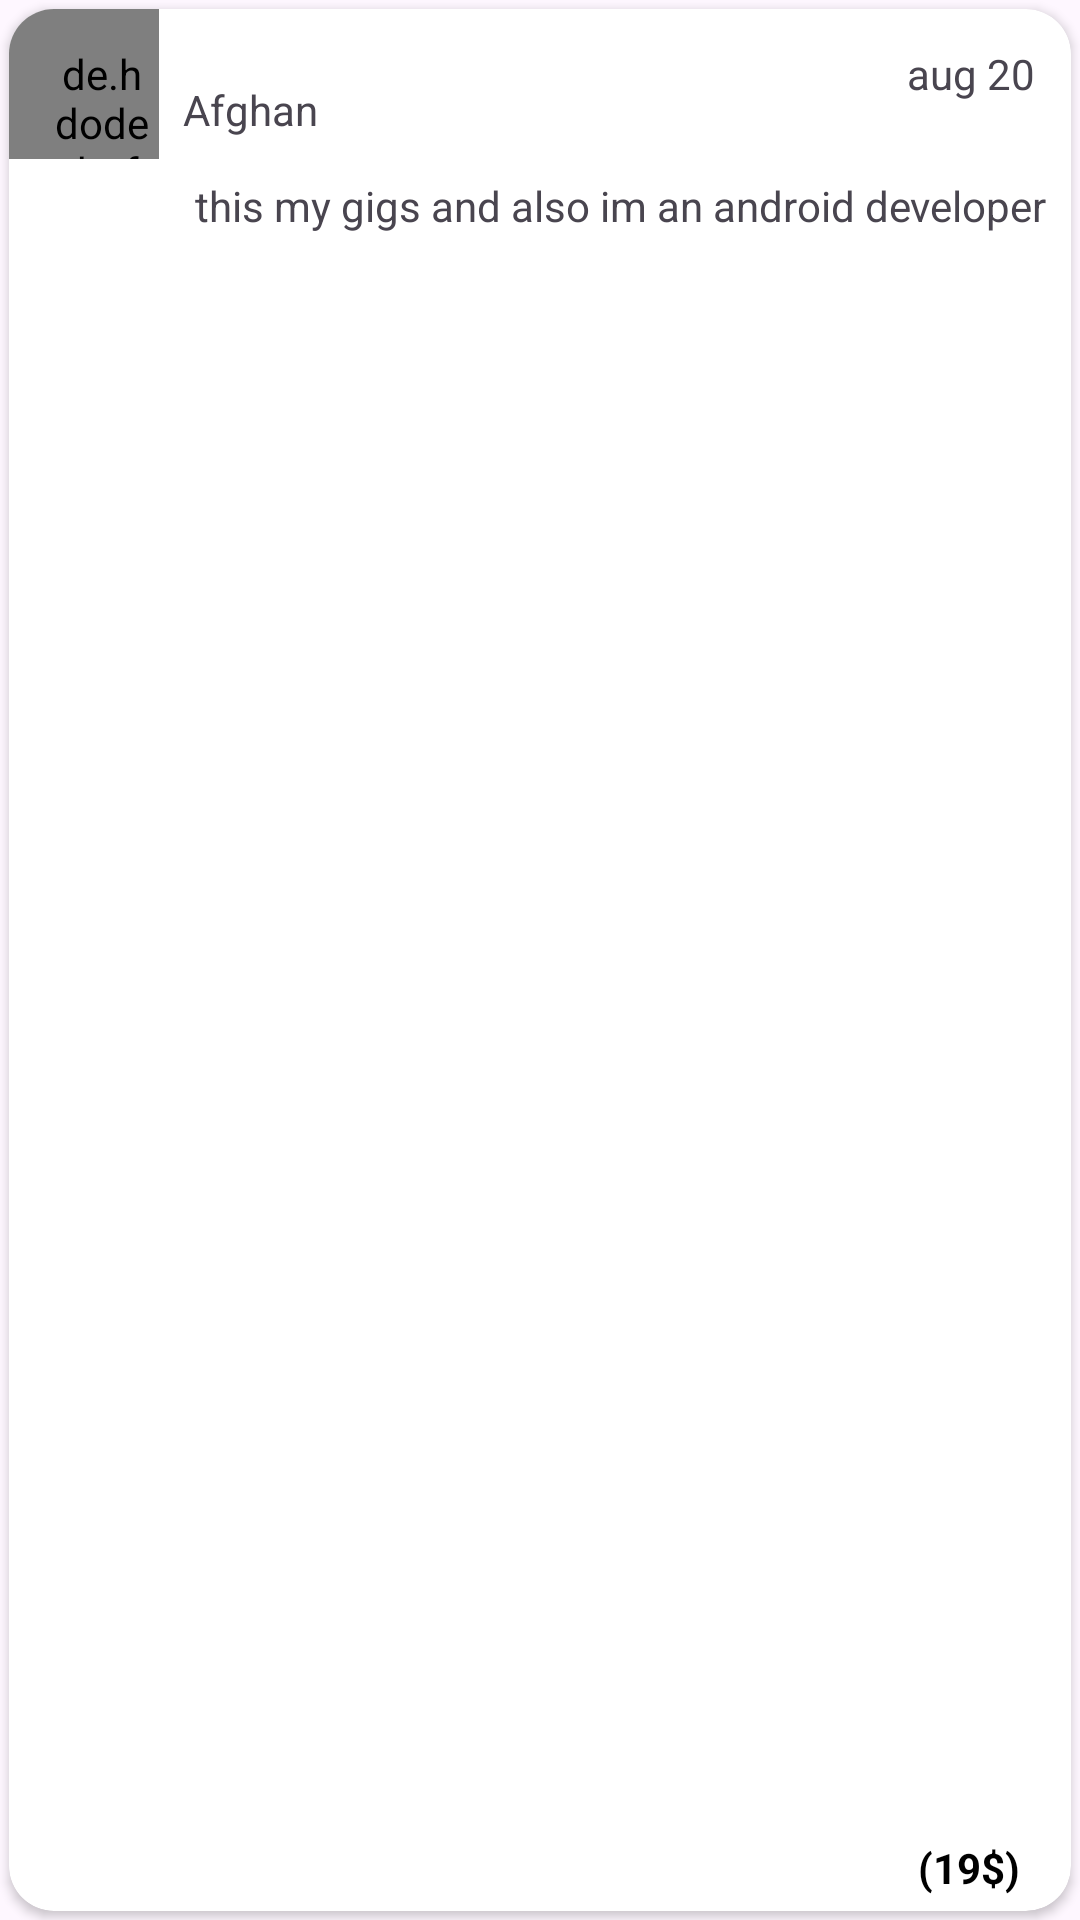

The Android layout XML behind this screen, and the referenced resources:
<!-- AndroidManifest.xml: application theme Theme.Freelancing -->
<!-- res/layout/view_gig_order.xml -->
<?xml version="1.0" encoding="utf-8"?>
<RelativeLayout xmlns:android="http://schemas.android.com/apk/res/android"
    android:layout_width="match_parent"
    xmlns:app="http://schemas.android.com/apk/res-auto"
    android:layout_height="110dp">


    <androidx.cardview.widget.CardView
        android:layout_width="match_parent"
        android:elevation="8dp"
        app:cardCornerRadius="15dp"
        android:padding="15dp"
        android:layout_margin="3dp"
        android:layout_height="wrap_content" >

        <RelativeLayout
            android:layout_width="match_parent"
            android:id="@+id/RL_image"
            android:layout_height="wrap_content">

            <de.hdodenhof.circleimageview.CircleImageView
                android:id="@+id/iv_gig_order_image"
                android:layout_width="50dp"
                android:layout_height="50dp"
                android:paddingLeft="12dp"
                android:paddingTop="12dp"
                android:layout_alignParentStart="true"
                android:src="@drawable/busone" />


            <TextView
                android:id="@+id/tv_gig_order_userName"
                android:layout_width="wrap_content"
                android:layout_toEndOf="@id/iv_gig_order_image"
                android:layout_marginLeft="8dp"
                android:layout_marginTop="24dp"
                android:layout_height="wrap_content"
                android:text="Afghan" />

            <TextView
                android:id="@+id/tv_gig_order_gigDesc"
                android:layout_width="wrap_content"
                android:layout_height="wrap_content"
                android:text="this my gigs and also im an android developer"
               android:maxLines="2"
                android:layout_toEndOf="@+id/iv_gig_order_image"
                android:layout_below="@id/iv_gig_order_image"
                android:layout_marginTop="6dp"
                android:layout_marginLeft="12dp"
                />

            <TextView
                android:id="@+id/tv_gig_order_date"
                android:layout_width="wrap_content"
                android:layout_height="wrap_content"
                android:text="aug 20"
                android:layout_alignParentEnd="true"
                android:layout_marginTop="12dp"
                android:layout_marginRight="12dp"/>


                <TextView
                    android:id="@+id/tv_gig_order_price"
                    android:layout_width="wrap_content"
                    android:layout_height="wrap_content"
                    android:text="(19$)"
                    android:layout_marginBottom="12dp"
                    android:layout_marginRight="12dp"
                    android:textStyle="bold"
                    android:padding="5dp"
                    android:textColor="@color/black"
                    android:layout_alignParentBottom="true"
                    android:layout_alignParentEnd="true"
                    />

        </RelativeLayout>
    </androidx.cardview.widget.CardView>
</RelativeLayout>
<!-- resources referenced by this layout -->
<resources>
  <color name="black">#FF000000</color>
  <!-- drawable busone: png bitmap (drawable, 1045401 bytes) -->
  <style name="Theme.Freelancing" parent="Base.Theme.Freelancing" />
  <style name="Base.Theme.Freelancing" parent="Theme.Material3.DayNight.NoActionBar">
          
          
      </style>
</resources>
